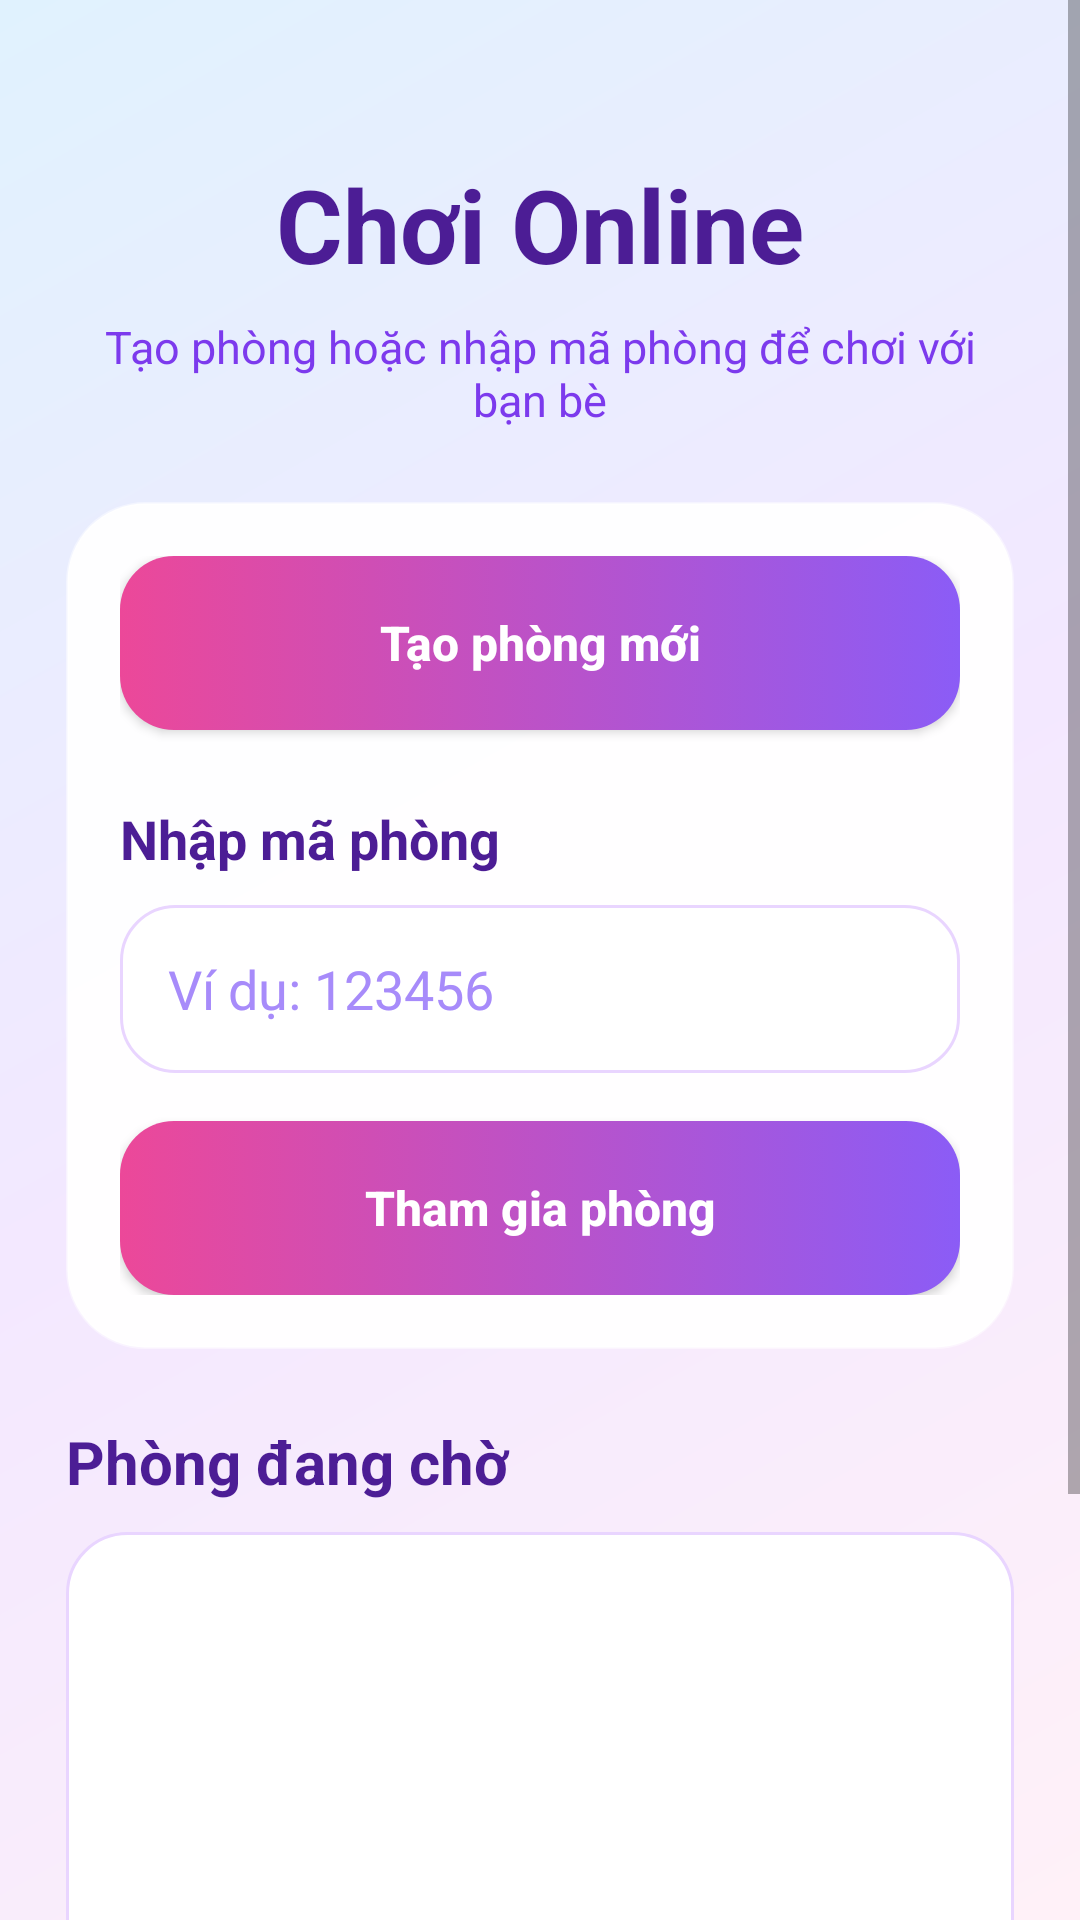

Android layout source for this screen:
<!-- AndroidManifest.xml: application theme Theme.CaroOnline -->
<!-- res/layout/activity_online_lobby.xml -->
<?xml version="1.0" encoding="utf-8"?>
<ScrollView xmlns:android="http://schemas.android.com/apk/res/android"
    android:layout_width="match_parent"
    android:layout_height="match_parent"
    android:fillViewport="true"
    android:background="@drawable/bg_app_gradient">

    <LinearLayout
        android:layout_width="match_parent"
        android:layout_height="wrap_content"
        android:orientation="vertical"
        android:padding="22dp">

        <TextView
            android:layout_width="match_parent"
            android:layout_height="wrap_content"
            android:layout_marginTop="30dp"
            android:gravity="center"
            android:text="Chơi Online"
            android:textColor="#4C1D95"
            android:textSize="34sp"
            android:textStyle="bold" />

        <TextView
            android:layout_width="match_parent"
            android:layout_height="wrap_content"
            android:layout_marginTop="8dp"
            android:gravity="center"
            android:text="Tạo phòng hoặc nhập mã phòng để chơi với bạn bè"
            android:textColor="#7C3AED"
            android:textSize="15sp" />

        <LinearLayout
            android:layout_width="match_parent"
            android:layout_height="wrap_content"
            android:layout_marginTop="24dp"
            android:background="@drawable/bg_card_glass"
            android:elevation="8dp"
            android:orientation="vertical"
            android:padding="18dp">

            <Button
                android:id="@+id/btnCreateRoom"
                android:layout_width="match_parent"
                android:layout_height="58dp"
                android:background="@drawable/bg_button_primary"
                android:elevation="6dp"
                android:text="Tạo phòng mới"
                android:textAllCaps="false"
                android:textColor="@color/button_text_white"
                android:textSize="16sp"
                android:textStyle="bold" />

            <TextView
                android:layout_width="match_parent"
                android:layout_height="wrap_content"
                android:layout_marginTop="24dp"
                android:text="Nhập mã phòng"
                android:textColor="#4C1D95"
                android:textSize="18sp"
                android:textStyle="bold" />

            <EditText
                android:id="@+id/edtRoomCode"
                android:layout_width="match_parent"
                android:layout_height="56dp"
                android:layout_marginTop="10dp"
                android:background="@drawable/bg_input"
                android:hint="Ví dụ: 123456"
                android:inputType="number"
                android:maxLength="6"
                android:textColor="#1F2937"
                android:textColorHint="#A78BFA"
                android:textSize="18sp" />

            <Button
                android:id="@+id/btnJoinRoom"
                android:layout_width="match_parent"
                android:layout_height="58dp"
                android:layout_marginTop="16dp"
                android:background="@drawable/bg_button_primary"
                android:elevation="6dp"
                android:text="Tham gia phòng"
                android:textAllCaps="false"
                android:textColor="@color/button_text_white"
                android:textSize="16sp"
                android:textStyle="bold" />
        </LinearLayout>

        <TextView
            android:id="@+id/tvAvailableRooms"
            android:layout_width="match_parent"
            android:layout_height="wrap_content"
            android:layout_marginTop="24dp"
            android:text="Phòng đang chờ"
            android:textColor="#4C1D95"
            android:textSize="20sp"
            android:textStyle="bold" />

        <ListView
            android:id="@+id/listRooms"
            android:layout_width="match_parent"
            android:layout_height="190dp"
            android:layout_marginTop="10dp"
            android:background="@drawable/bg_list"
            android:divider="#FBCFE8"
            android:dividerHeight="1dp"
            android:padding="8dp" />

        <Button
            android:id="@+id/btnBackHome"
            android:layout_width="match_parent"
            android:layout_height="56dp"
            android:layout_marginTop="22dp"
            android:layout_marginBottom="22dp"
            android:background="@drawable/bg_button_secondary"
            android:text="Về trang chủ"
            android:textAllCaps="false"
            android:textColor="@color/button_text_white"
            android:textSize="16sp"
            android:textStyle="bold" />
    </LinearLayout>
</ScrollView>
<!-- resources referenced by this layout -->
<resources>
  <!-- drawable bg_app_gradient (drawable) -->
  <?xml version="1.0" encoding="utf-8"?>
  <shape xmlns:android="http://schemas.android.com/apk/res/android">
      <gradient
          android:startColor="#FFF1F8"
          android:centerColor="#F3E8FF"
          android:endColor="#E0F2FE"
          android:angle="135" />
  </shape>
  <!-- drawable bg_button_primary (drawable) -->
  <?xml version="1.0" encoding="utf-8"?>
  <selector xmlns:android="http://schemas.android.com/apk/res/android">
      <item android:state_pressed="true">
          <shape><corners android:radius="18dp"/><gradient android:startColor="#7C3AED" android:endColor="#DB2777" android:angle="0"/></shape>
      </item>
      <item>
          <shape><corners android:radius="18dp"/><gradient android:startColor="#EC4899" android:endColor="#8B5CF6" android:angle="0"/></shape>
      </item>
  </selector>
  <!-- drawable bg_button_secondary (drawable) -->
  <?xml version="1.0" encoding="utf-8"?>
  <selector xmlns:android="http://schemas.android.com/apk/res/android">
      <item android:state_pressed="true"><shape><solid android:color="#E9D5FF"/><corners android:radius="18dp"/><stroke android:width="1dp" android:color="#A855F7"/></shape></item>
      <item><shape><solid android:color="#FFFFFFFF"/><corners android:radius="18dp"/><stroke android:width="1dp" android:color="#E9D5FF"/></shape></item>
  </selector>
  <!-- drawable bg_card_glass (drawable) -->
  <?xml version="1.0" encoding="utf-8"?>
  <shape xmlns:android="http://schemas.android.com/apk/res/android">
      <solid android:color="#F7FFFFFF" />
      <corners android:radius="26dp" />
      <stroke android:width="1dp" android:color="#70FFFFFF" />
      <padding android:left="18dp" android:top="18dp" android:right="18dp" android:bottom="18dp" />
  </shape>
  <!-- drawable bg_input (drawable) -->
  <?xml version="1.0" encoding="utf-8"?>
  <shape xmlns:android="http://schemas.android.com/apk/res/android">
      <solid android:color="#FFFFFFFF" />
      <corners android:radius="18dp" />
      <stroke android:width="1dp" android:color="#E9D5FF" />
      <padding android:left="16dp" android:right="16dp" android:top="10dp" android:bottom="10dp" />
  </shape>
  <!-- drawable bg_list (drawable) -->
  <?xml version="1.0" encoding="utf-8"?>
  <shape xmlns:android="http://schemas.android.com/apk/res/android">
      <solid android:color="#FFFFFFFF" />
      <corners android:radius="20dp" />
      <stroke android:width="1dp" android:color="#E9D5FF" />
  </shape>
  <style name="Theme.CaroOnline" parent="Theme.MaterialComponents.DayNight.NoActionBar">
          
          <item name="colorPrimary">@color/purple_500</item>
          <item name="colorPrimaryVariant">@color/purple_700</item>
          <item name="colorOnPrimary">@color/white</item>
          
          <item name="colorSecondary">@color/teal_200</item>
          <item name="colorSecondaryVariant">@color/teal_700</item>
          <item name="colorOnSecondary">@color/black</item>
          
          <item name="android:statusBarColor">?attr/colorPrimaryVariant</item>
          
      </style>
  <!-- not gathered from this repository: default colours our renderer supplied (Android Studio template values) -->
  <color name="purple_500">#FF6200EE</color>
  <color name="purple_700">#FF3700B3</color>
  <color name="teal_200">#FF03DAC5</color>
  <color name="teal_700">#FF018786</color>
  <color name="black">#FF000000</color>
  <color name="white">#FFFFFFFF</color>
</resources>
